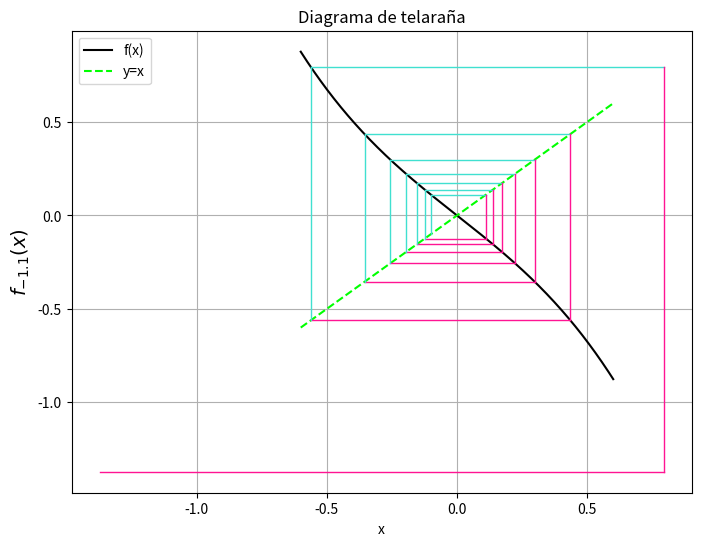
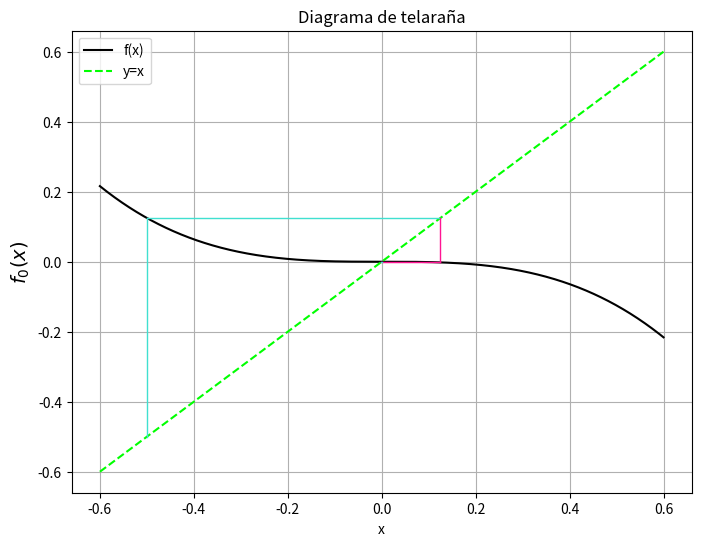
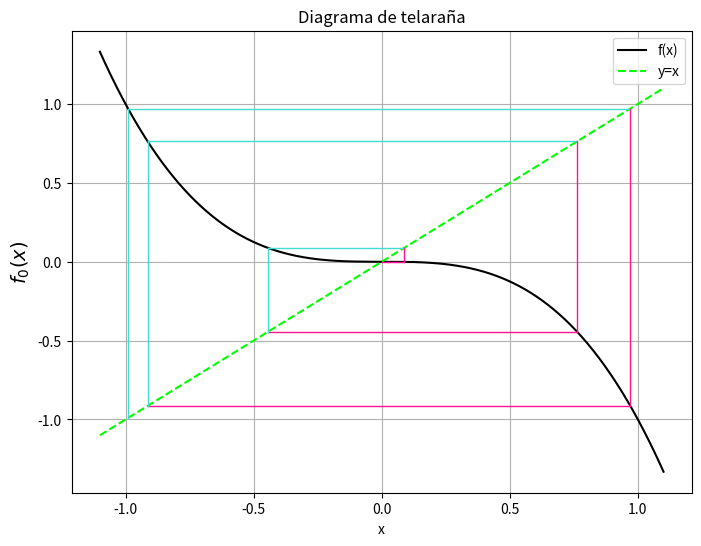

Write Python code to recreate these figures, in order.
import matplotlib.pyplot as plt  # Importa la librería matplotlib para visualización de gráficos
import numpy as np  # Importa la librería NumPy para operaciones numéricas

# Función para crear un diagrama de telaraña (cobweb) con argumentos (funcion. semilla, cantidad de iteraciones, titulo, valor de lambda, valor inicial, valor final)
def cobweb(func, x0, num_iterations, title="Cobweb Diagram", lam=1, a=-1, b=1):
    x = np.linspace(a, b, 1000)  # Crea un conjunto de valores de x equidistantes en el intervalo [a, b]
    y = func(x, lam)  # Calcula los valores de la función 'func' para cada valor de x

    plt.figure(figsize=(8, 6))  # Crea una figura para el gráfico con tamaño específico (8,6)
    plt.plot(x, y, label='f(x)', color='black')  # Grafica la función 'f(x)' en color negro
    plt.plot(x, x, label='y=x', linestyle='--', color='lime')  # Grafica la línea y=x en color lima y estilo discontinuo

    xn = x0  # Establece el valor inicial de x
    for _ in range(num_iterations):  # Realiza un bucle para el número dado de iteraciones
        yn = func(xn, lam)  # Calcula el valor de la función para xn
        if yn > xn:  # Si el valor de la función es mayor que xn
            # Grafica líneas en color turquesa para representar la iteración
            plt.plot([xn, yn], [yn, yn], color='turquoise', linestyle='-', linewidth=1)
            plt.plot([xn, xn], [xn, yn], color='turquoise', linestyle='-', linewidth=1)
        else:  # Si el valor de la función es menor o igual a xn
            # Grafica líneas en color rosa para representar la iteración
            plt.plot([xn, yn], [yn, yn], color='deeppink', linestyle='-', linewidth=1)
            plt.plot([xn, xn], [xn, yn], color='deeppink', linestyle='-', linewidth=1)
        xn = yn  # Actualiza xn con el nuevo valor yn para la próxima iteración

    plt.title(title)  # Establece el título del gráfico
    plt.xlabel('x')  # Etiqueta del eje x
    plt.ylabel('$f_{%s}(x)$' % lam, fontsize=14)  # Etiqueta del eje y con formato LaTeX
    plt.legend()  # Muestra la leyenda en el gráfico
    plt.grid()  # Muestra una cuadrícula en el gráfico

    plt.show()  # Muestra el gráfico generado

# Ejemplos de uso:

# Define la función cúbica:
def cubic_func(x, lam):
    return lam * x - x**3

cobweb(cubic_func, -0.1, 14, title="Diagrama de telaraña", lam=-1.1, a=-0.6, b=0.6)

cobweb(cubic_func, -0.5, 50, title="Diagrama de telaraña", lam=0, a=-0.6, b=0.6)

cobweb(cubic_func, -0.99, 15, title="Diagrama de telaraña", lam=0, a=-1.1, b=1.1)